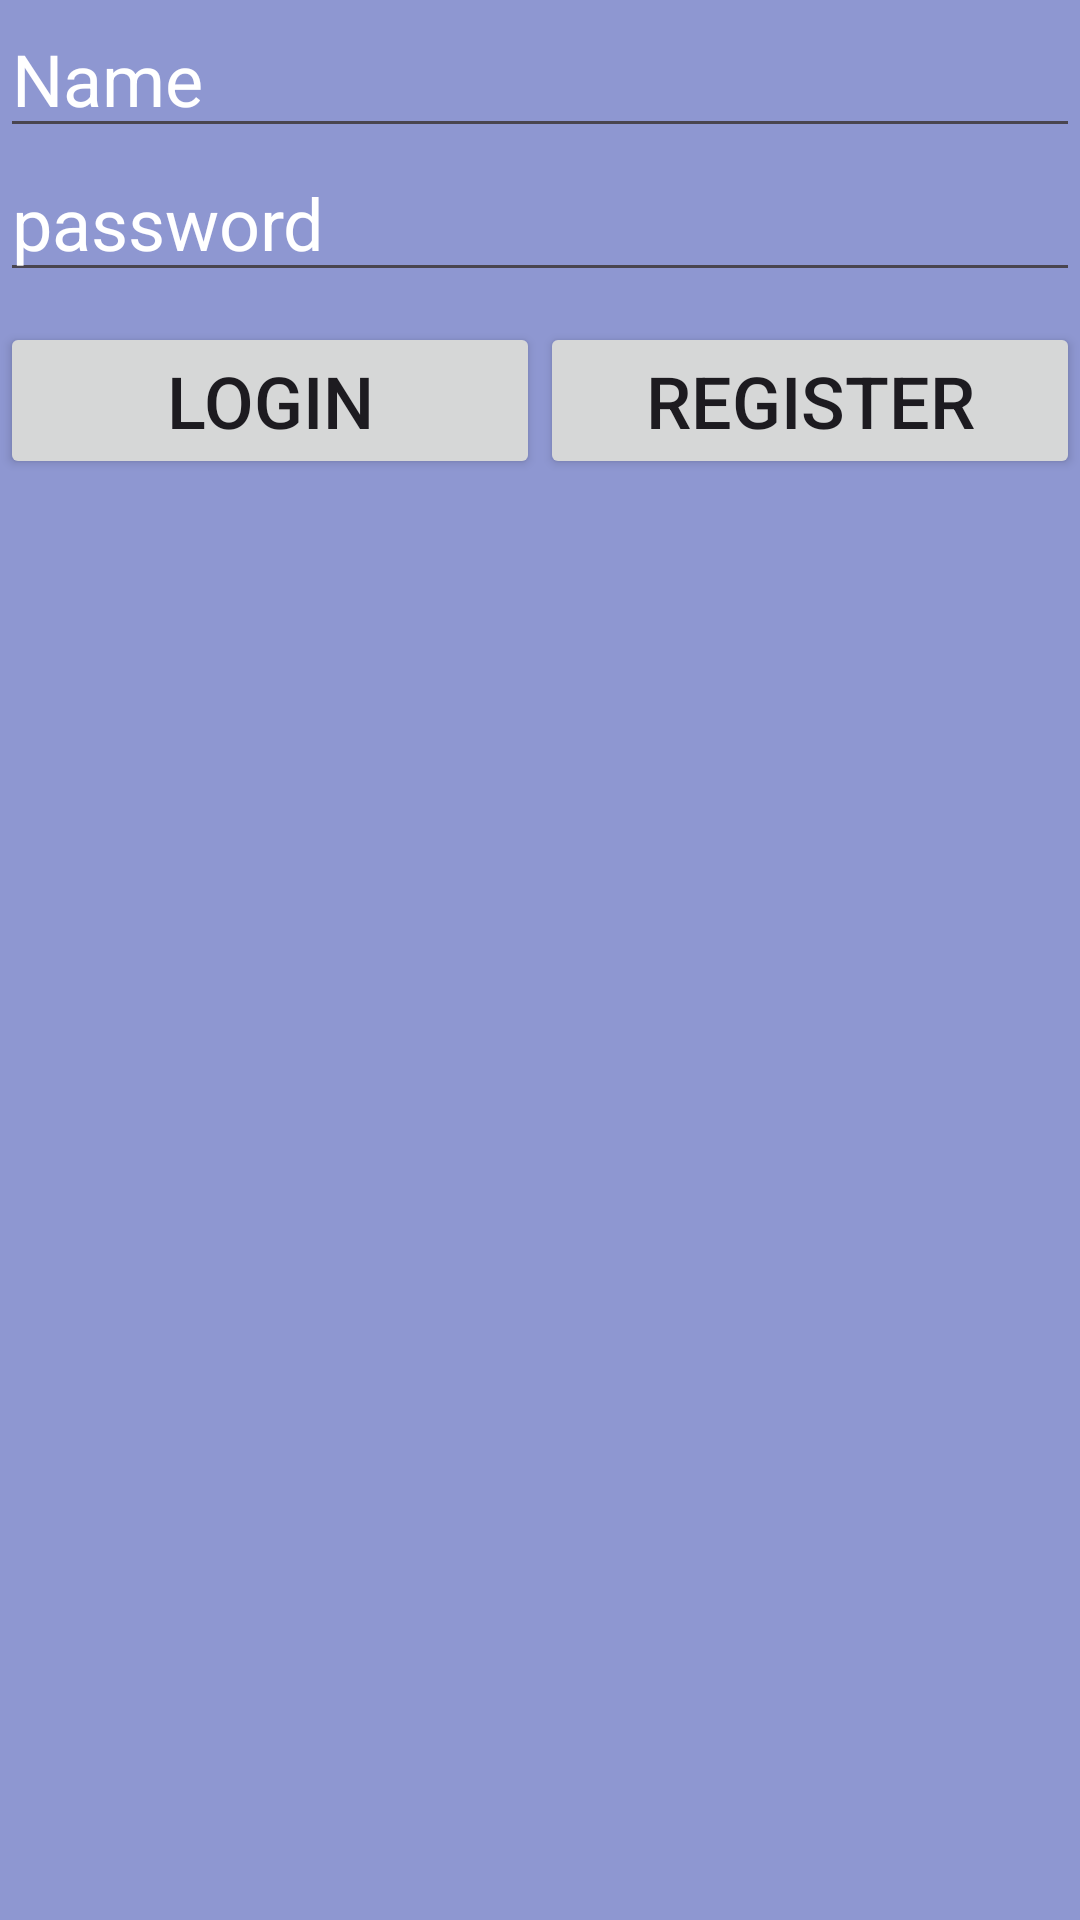

Android layout source for this screen:
<!-- AndroidManifest.xml: application theme Theme.ShoppingListAssignment -->
<!-- res/layout/fragment_login.xml -->
<?xml version="1.0" encoding="utf-8"?>
<LinearLayout xmlns:android="http://schemas.android.com/apk/res/android"
    xmlns:tools="http://schemas.android.com/tools"
    android:layout_width="match_parent"
    android:layout_height="match_parent"
    android:background="#8E97D1"
    android:orientation="vertical"
    tools:context=".Fragments.LoginFragment">

    <EditText
        android:id="@+id/editTextName"
        android:layout_width="match_parent"
        android:layout_height="wrap_content"
        android:ems="10"
        android:hint="Name"
        android:inputType="text"
        android:text=""
        android:textColor="#FFFFFF"
        android:textColorHint="#FFFFFF"
        android:textSize="24sp" />

    <EditText
        android:id="@+id/editTextPassword"
        android:layout_width="match_parent"
        android:layout_height="48dp"
        android:ems="10"
        android:hint="password"
        android:inputType="textPassword"
        android:text=""
        android:textColor="#FFFFFF"
        android:textColorHint="#FFFFFF"
        android:textSize="24sp" />

    <LinearLayout
        android:layout_width="match_parent"
        android:layout_height="match_parent"
        android:orientation="horizontal">

        <Button
            android:id="@+id/buttonLogin"
            android:layout_width="match_parent"
            android:layout_height="wrap_content"
            android:layout_marginTop="10dp"
            android:layout_weight="1"
            android:text="Login"
            android:textSize="24sp" />

        <Button
            android:id="@+id/buttonReg"
            android:layout_width="match_parent"
            android:layout_height="wrap_content"
            android:layout_marginTop="10dp"
            android:layout_weight="1"
            android:text="Register"
            android:textSize="24sp" />

    </LinearLayout>

</LinearLayout>
<!-- resources referenced by this layout -->
<resources>
  <style name="Theme.ShoppingListAssignment" parent="Base.Theme.ShoppingListAssignment" />
  <style name="Base.Theme.ShoppingListAssignment" parent="Theme.Material3.DayNight.NoActionBar">
          
          
      </style>
</resources>
